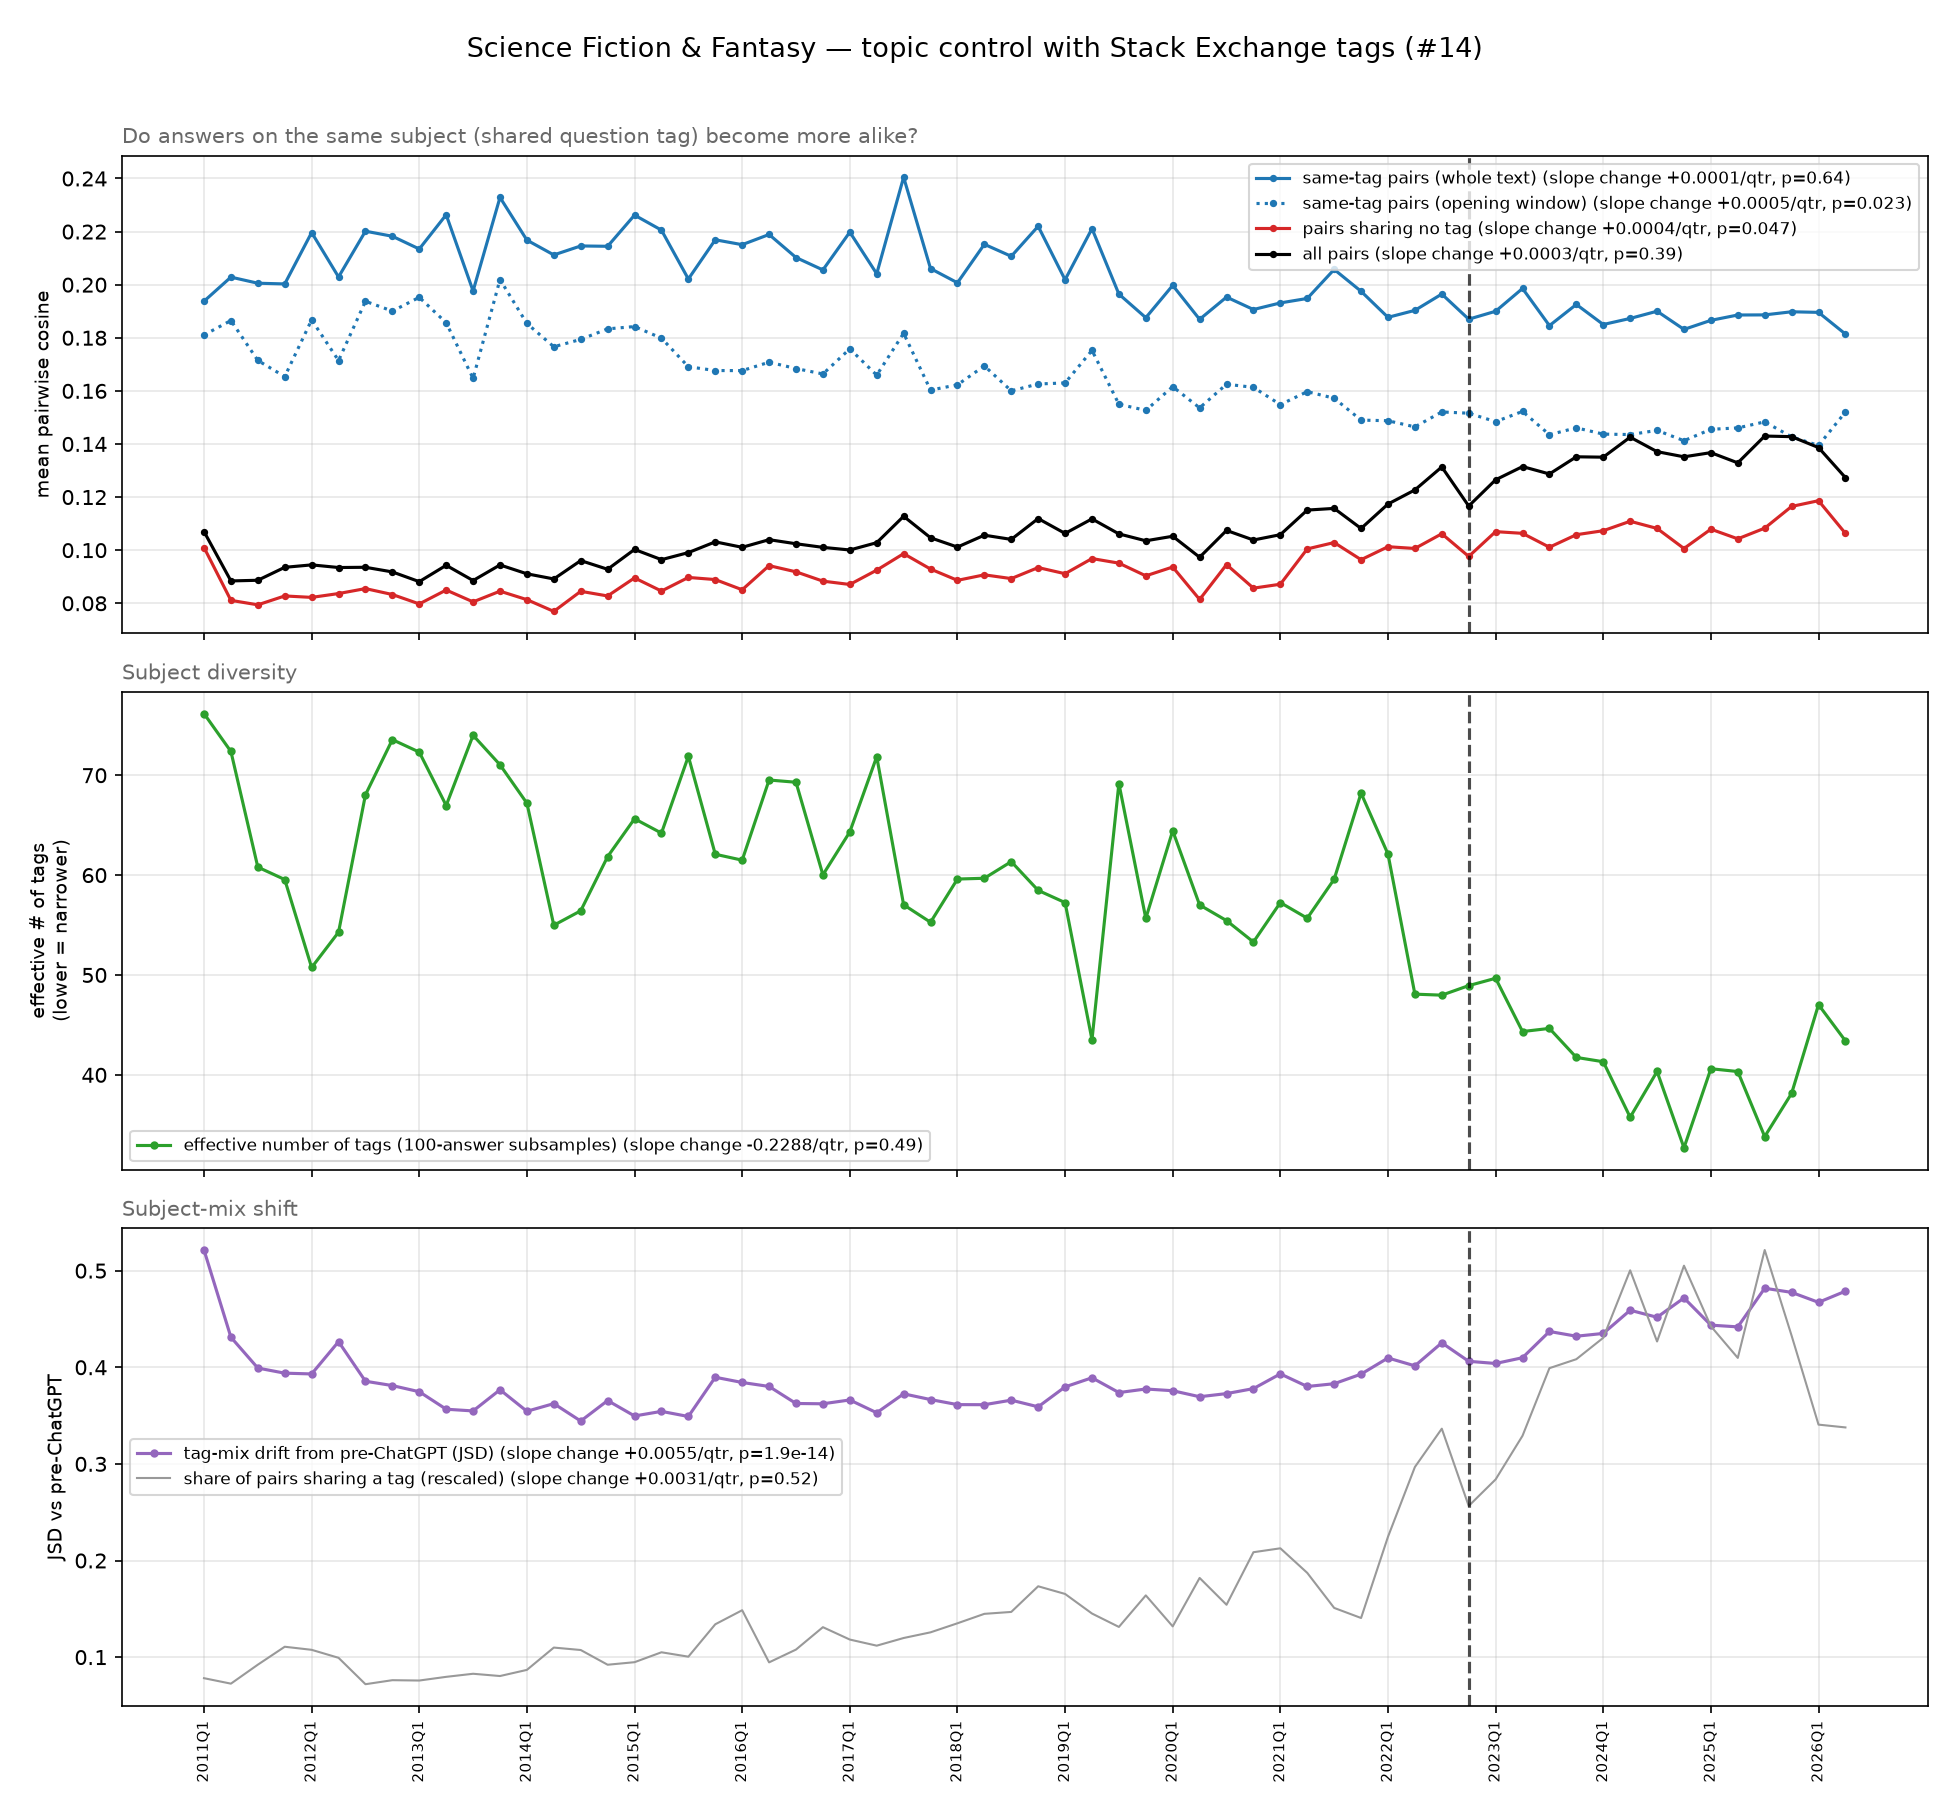

Data behind this chart, as committed beside it:
quarter, n_sample, overall_cosine, within_tag_cosine, between_tag_cosine, p_shared, eff_tags_r, tag_jsd_r, within_tag_cosine_lc
2011Q1, 800, 0.107, 0.1938, 0.101, 0.06477, 76.17, 0.5214, 0.181
2011Q2, 800, 0.08841, 0.2028, 0.0811, 0.06009, 72.38, 0.4311, 0.1865
2011Q3, 800, 0.08866, 0.2006, 0.07941, 0.07635, 60.8, 0.3992, 0.1715
2011Q4, 800, 0.09354, 0.2003, 0.08276, 0.09173, 59.56, 0.3939, 0.1654
2012Q1, 800, 0.09446, 0.2196, 0.08221, 0.0891, 50.75, 0.3931, 0.1867
2012Q2, 800, 0.09347, 0.2029, 0.08366, 0.08225, 54.28, 0.4265, 0.1714
2012Q3, 800, 0.09355, 0.2201, 0.08553, 0.05961, 68.04, 0.3855, 0.1937
2012Q4, 800, 0.09181, 0.2182, 0.0833, 0.06306, 73.56, 0.381, 0.19
2013Q1, 800, 0.08815, 0.2134, 0.07976, 0.06276, 72.31, 0.3747, 0.1952
2013Q2, 800, 0.0943, 0.2263, 0.08498, 0.06592, 66.97, 0.3566, 0.1857
2013Q3, 800, 0.08856, 0.1976, 0.08053, 0.06857, 74, 0.3548, 0.1647
2013Q4, 800, 0.09444, 0.2329, 0.08455, 0.06662, 71.04, 0.3767, 0.2019
2014Q1, 800, 0.0911, 0.2168, 0.08136, 0.07189, 67.2, 0.3545, 0.1854
2014Q2, 800, 0.08916, 0.2112, 0.07694, 0.09102, 54.98, 0.3624, 0.1766
2014Q3, 800, 0.09607, 0.2146, 0.0845, 0.08893, 56.43, 0.3443, 0.1794
2014Q4, 800, 0.0928, 0.2145, 0.08275, 0.07631, 61.85, 0.3656, 0.1834
2015Q1, 800, 0.1003, 0.2262, 0.08955, 0.07849, 65.64, 0.3496, 0.1842
2015Q2, 800, 0.09643, 0.2205, 0.0846, 0.08699, 64.21, 0.3544, 0.1799
2015Q3, 800, 0.09908, 0.2021, 0.08973, 0.08322, 71.89, 0.3491, 0.1691
2015Q4, 800, 0.1031, 0.2169, 0.08893, 0.111, 62.09, 0.3897, 0.1677
2016Q1, 800, 0.1011, 0.2151, 0.08508, 0.123, 61.49, 0.3843, 0.1676
2016Q2, 800, 0.1039, 0.2189, 0.09418, 0.07834, 69.52, 0.3802, 0.1708
2016Q3, 800, 0.1024, 0.2102, 0.09184, 0.08931, 69.3, 0.3625, 0.1684
2016Q4, 800, 0.1011, 0.2056, 0.08834, 0.1085, 60.03, 0.3622, 0.1664
2017Q1, 800, 0.1001, 0.2198, 0.08708, 0.0979, 64.33, 0.3662, 0.1758
2017Q2, 800, 0.1028, 0.2041, 0.09248, 0.09265, 71.86, 0.3529, 0.1659
2017Q3, 800, 0.1128, 0.2405, 0.09869, 0.09923, 57.03, 0.3725, 0.1817
2017Q4, 800, 0.1047, 0.2061, 0.09289, 0.1041, 55.28, 0.3666, 0.1603
2018Q1, 800, 0.1012, 0.2007, 0.08864, 0.1118, 59.61, 0.3614, 0.1623
2018Q2, 800, 0.1056, 0.2152, 0.09071, 0.1199, 59.68, 0.3613, 0.1694
2018Q3, 800, 0.1041, 0.2107, 0.0893, 0.1216, 61.35, 0.366, 0.16
2018Q4, 800, 0.1119, 0.222, 0.09345, 0.1436, 58.47, 0.3591, 0.1626
2019Q1, 800, 0.1063, 0.2019, 0.09114, 0.137, 57.25, 0.3797, 0.163
2019Q2, 800, 0.1118, 0.2211, 0.09684, 0.1202, 43.52, 0.3891, 0.1753
2019Q3, 800, 0.1061, 0.1965, 0.09511, 0.1087, 69.17, 0.3738, 0.155
2019Q4, 800, 0.1035, 0.1876, 0.09033, 0.1358, 55.67, 0.3775, 0.1526
2020Q1, 800, 0.1052, 0.1997, 0.09366, 0.1092, 64.44, 0.3757, 0.1616
2020Q2, 800, 0.09733, 0.1869, 0.08143, 0.1507, 57.01, 0.3695, 0.1536
2020Q3, 800, 0.1074, 0.1953, 0.09457, 0.1277, 55.45, 0.3728, 0.1625
2020Q4, 800, 0.1038, 0.1906, 0.08569, 0.1728, 53.3, 0.3779, 0.1613
2021Q1, 800, 0.1058, 0.1931, 0.08717, 0.1761, 57.25, 0.3932, 0.1548
2021Q2, 800, 0.1151, 0.1948, 0.1005, 0.1551, 55.68, 0.3801, 0.1597
2021Q3, 800, 0.1157, 0.2057, 0.1029, 0.125, 59.59, 0.383, 0.1572
2021Q4, 800, 0.1082, 0.1975, 0.09641, 0.1164, 68.2, 0.3929, 0.149
2022Q1, 800, 0.1174, 0.1877, 0.1013, 0.186, 62.11, 0.4096, 0.1488
2022Q2, 800, 0.1227, 0.1903, 0.1006, 0.2459, 48.08, 0.4015, 0.1464
2022Q3, 800, 0.1313, 0.1965, 0.1062, 0.2787, 47.98, 0.4253, 0.1521
2022Q4, 800, 0.1166, 0.187, 0.09764, 0.2125, 48.94, 0.4062, 0.1516
2023Q1, 800, 0.1265, 0.19, 0.107, 0.2352, 49.67, 0.4039, 0.1484
2023Q2, 800, 0.1315, 0.1986, 0.1063, 0.2726, 44.34, 0.4099, 0.1523
2023Q3, 800, 0.1287, 0.1846, 0.1011, 0.3306, 44.65, 0.4371, 0.1435
2023Q4, 800, 0.1352, 0.1926, 0.1058, 0.3383, 41.75, 0.4321, 0.1461
2024Q1, 800, 0.135, 0.185, 0.1073, 0.3566, 41.31, 0.435, 0.1437
2024Q2, 800, 0.1426, 0.1873, 0.1109, 0.4145, 35.76, 0.459, 0.1435
2024Q3, 800, 0.1371, 0.19, 0.1082, 0.3535, 40.34, 0.4518, 0.1451
2024Q4, 759, 0.1352, 0.1832, 0.1006, 0.4185, 32.7, 0.4717, 0.1412
2025Q1, 759, 0.1367, 0.1866, 0.1079, 0.3665, 40.62, 0.4436, 0.1455
2025Q2, 733, 0.1329, 0.1886, 0.1043, 0.3394, 40.33, 0.4418, 0.146
2025Q3, 673, 0.143, 0.1886, 0.1083, 0.4319, 33.82, 0.4818, 0.1483
2025Q4, 509, 0.1428, 0.1898, 0.1165, 0.3585, 38.15, 0.4775, 0.1427
... 2 more rows
